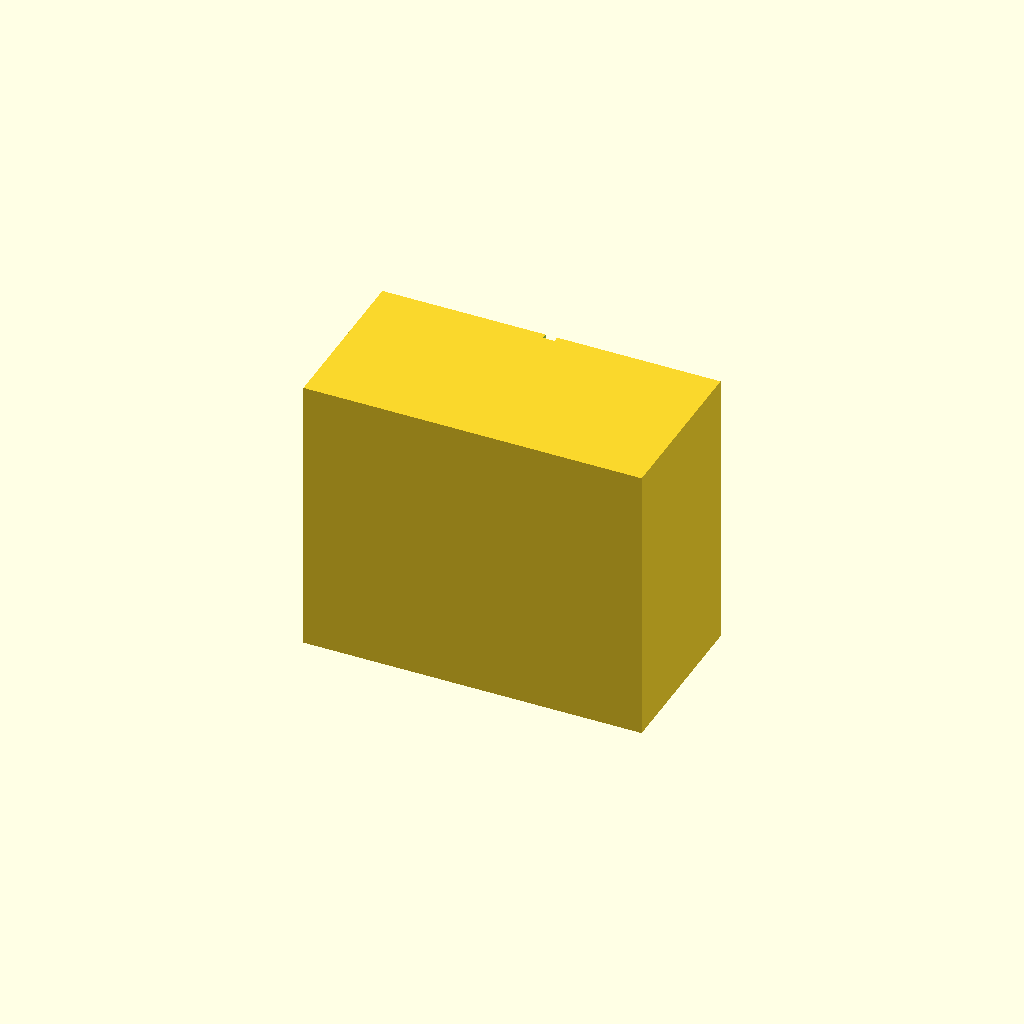
Cell 1: the model at its default parameters.
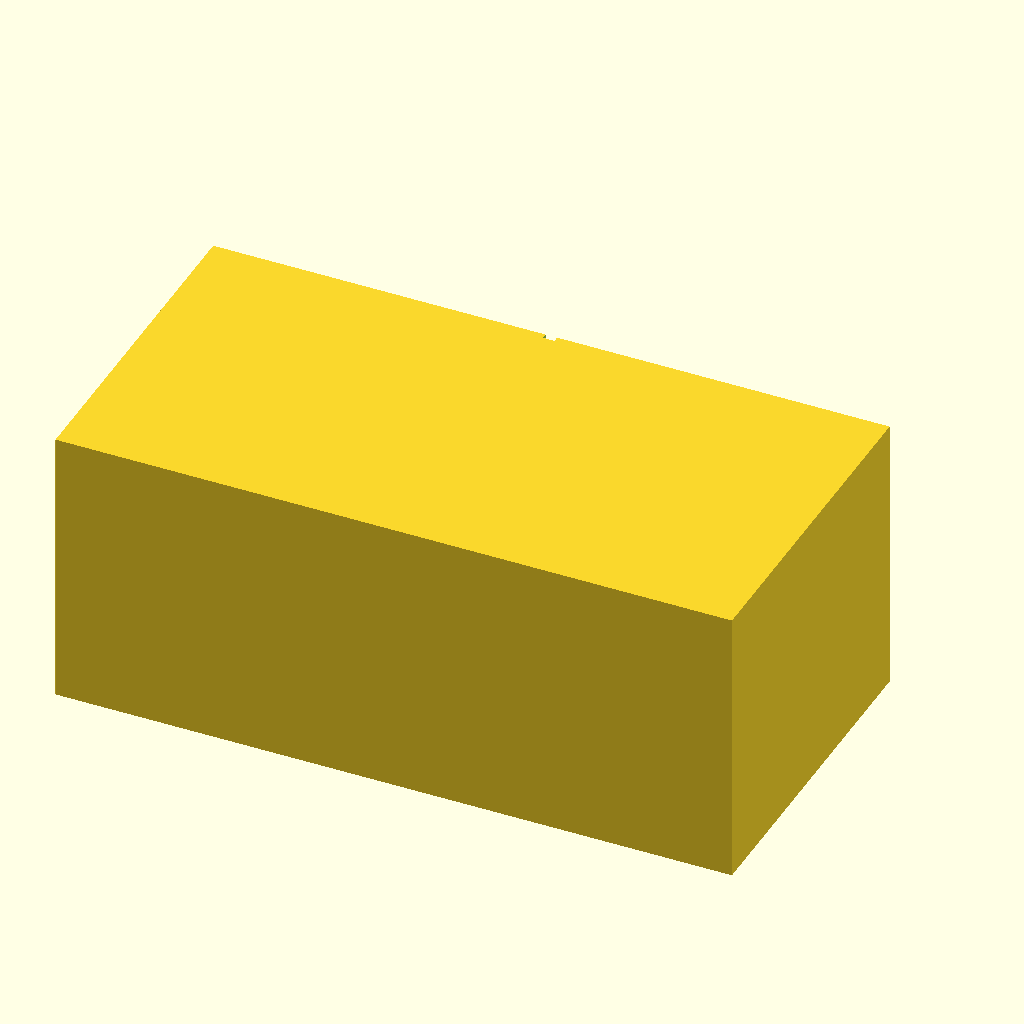
Cell 2: CHAMBER_CUBE_SIDE = 24 (everything else at default).
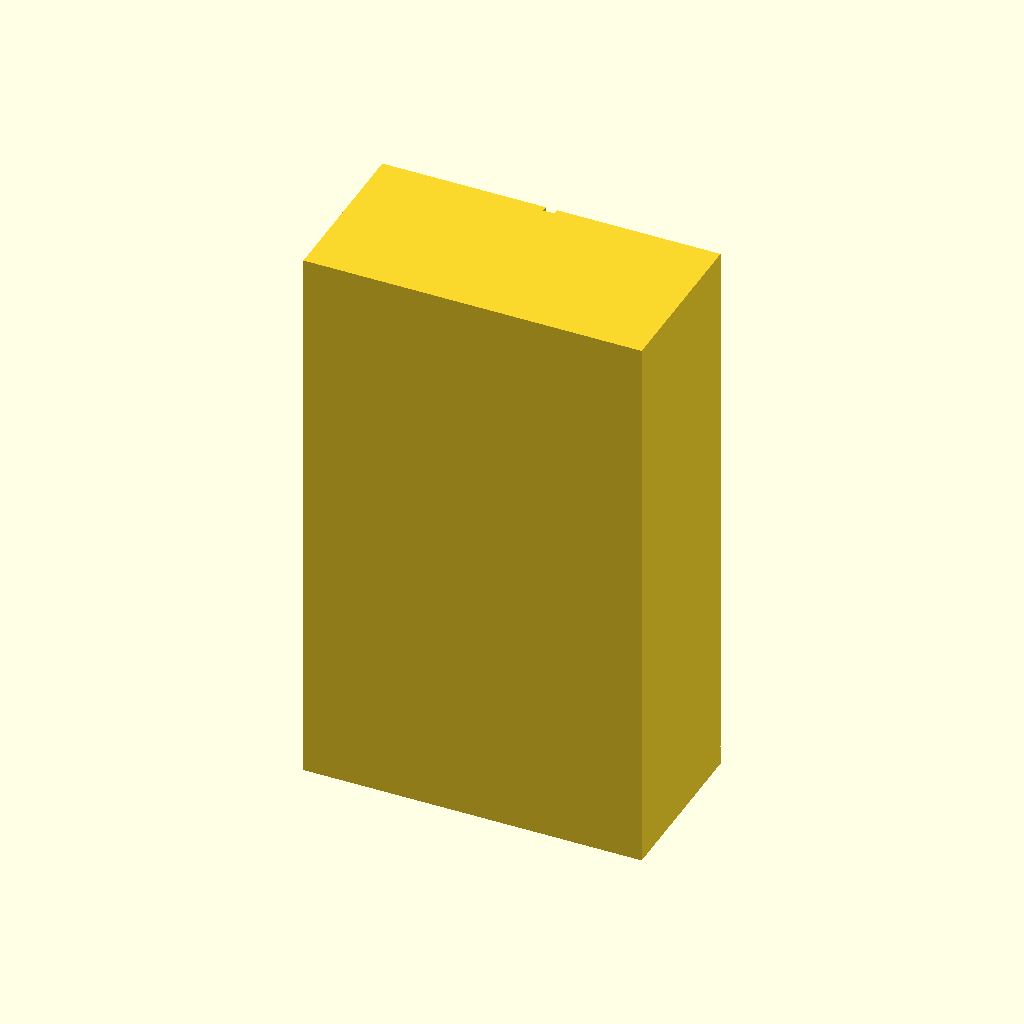
Cell 3: LAYER_STEP_H = 5 (everything else at default).
All cells are drawn from one camera (rotation 55°, 0°, 25°, orthographic, colour scheme Cornfield), so only the parameter changes between them.
Source of the model, sovereign-family-infrastructure/maker-utility88/example-business-model/independent-vault/fluid-cube-engine/revelation_cube_engine.scad:
// Matrix Biomimetic Utilities - Revelation-Class Cube Extrusion Engine
// Version 1.0.0-Revelation Core | Harmonic Cube-Clamping Fluid Matrix
// System Core: Zero-Contamination Fluid Shield (Nozzle-Less Mid-Air Boundary)

// ============================================================================
// 🏛️ GLOBAL PARAMETRIC VARIABLES & CUBIC BOUNDARIES
// ============================================================================
CHAMBER_CUBE_SIDE = 12.0; // Symmetrical dimension matching text framework parameters (mm)
CORE_APERTURE_W = 1.20;   // Precise central square inlet width for viscous resin (mm)
JET_DIAMETER = 0.12;      // Laser-drilled diameter of cardinal pneumatic gates (mm)
LAYER_STEP_H = 2.50;      // Vertical height height thickness of individual strata layers (mm)

// 🖨️ PROTOTYPE VIEW SELECTOR
// PREVIEW_MODE: 0 = Full Manifold Solid Cross-Section, 1 = Internal Fluid Core Path ONLY
PREVIEW_MODE = 0;

if (PREVIEW_MODE == 0) {
    difference() {
        Revelation_Manifold_Block();
        // Symmetrical cutting plane to display the internal pneumatic gates in the viewport
        translate([0, 50, 0]) cube([100, 100, 100], center=true);
    }
} else if (PREVIEW_MODE == 1) {
    %Fluid_Core_Pneumatic_Shield_Path();
}

// ============================================================================
// ⚙️ HYDRODYNAMIC EXTENSION ENGINE MODULES
// ============================================================================

module Revelation_Manifold_Block() {
    // Perfect structural cube housing the 12-layer cascading foundation matrix
    difference() {
        cube([CHAMBER_CUBE_SIDE*3, CHAMBER_CUBE_SIDE*3, LAYER_STEP_H*12], center=true);
        
        // Central Incompressible Viscous Golden Core Material Track
        cube([CORE_APERTURE_W, CORE_APERTURE_W, LAYER_STEP_H*12.2], center=true);
        
        // 🧬 FOUNDATION MATRIX: 12 Micro-Stepped Fluid Pressure Strata Chambers
        // Stacked vertically to dampen material internal shear stresses step-by-step
        for (strata_layer = [-6 : 5]) {
            translate([0, 0, strata_layer * LAYER_STEP_H])
                cylinder(h=0.8, r=CORE_APERTURE_W*2.5, center=true, $fn=4); // Diamond dampening wells
        }
        
        // 🔒 THE 12 CARDINAL SEAMLESS PRESSURE GATES (3 Per Wall Profile)
        // Dispatched at the final exit nozzle plane to cross-clamp the fluid into flat walls
        translate([0, 0, -(LAYER_STEP_H*6) + 2.0]) {
            // East Gates Array (3 Parallel Jets)
            translate([CHAMBER_CUBE_SIDE*1.5, 0, 0])
                rotate([0, -90, 0]) Cardinal_Jet_Trio();
                
            // West Gates Array (3 Parallel Jets)
            translate([-CHAMBER_CUBE_SIDE*1.5, 0, 0])
                rotate([0, 90, 0]) Cardinal_Jet_Trio();
                
            // North Gates Array (3 Parallel Jets)
            translate([0, CHAMBER_CUBE_SIDE*1.5, 0])
                rotate([90, 0, 0]) Cardinal_Jet_Trio();
                
            // South Gates Array (3 Parallel Jets)
            translate([0, -CHAMBER_CUBE_SIDE*1.5, 0])
                rotate([-90, 0, 0]) Cardinal_Jet_Trio();
        }
    }
}

module Cardinal_Jet_Trio() {
    // Generates three micro-metered high-pressure pneumatic channels side-by-side.
    // The center jet flattens the material face, while the flanking jets pin the corners.
    for (x_offset = [-CORE_APERTURE_W, 0, CORE_APERTURE_W]) {
        translate([x_offset, 0, 0])
            cylinder(h=CHAMBER_CUBE_SIDE*2, r=JET_DIAMETER*0.5, center=false, $fn=20);
    }
}

module Fluid_Core_Pneumatic_Shield_Path() {
    // Visual placeholder representing the wall-less fluid cube tracking shape
    union() {
        // Upper raw unaligned material stream
        color("Gold") cube([CORE_APERTURE_W, CORE_APERTURE_W, LAYER_STEP_H*8], center=true);
        // Lower compressed, immaculate cubic beam floating inside the 12-gate air box
        translate([0, 0, -LAYER_STEP_H*4])
            color("Cyan") cube([CORE_APERTURE_W*0.82, CORE_APERTURE_W*0.82, LAYER_STEP_H*4], center=true);
    }
}
Customizer parameters (derived from the source; name, type, default, range or options):
CHAMBER_CUBE_SIDE: number, default 12
CORE_APERTURE_W: number, default 1.2
JET_DIAMETER: number, default 0.12
LAYER_STEP_H: number, default 2.5
PREVIEW_MODE: number, default 0
